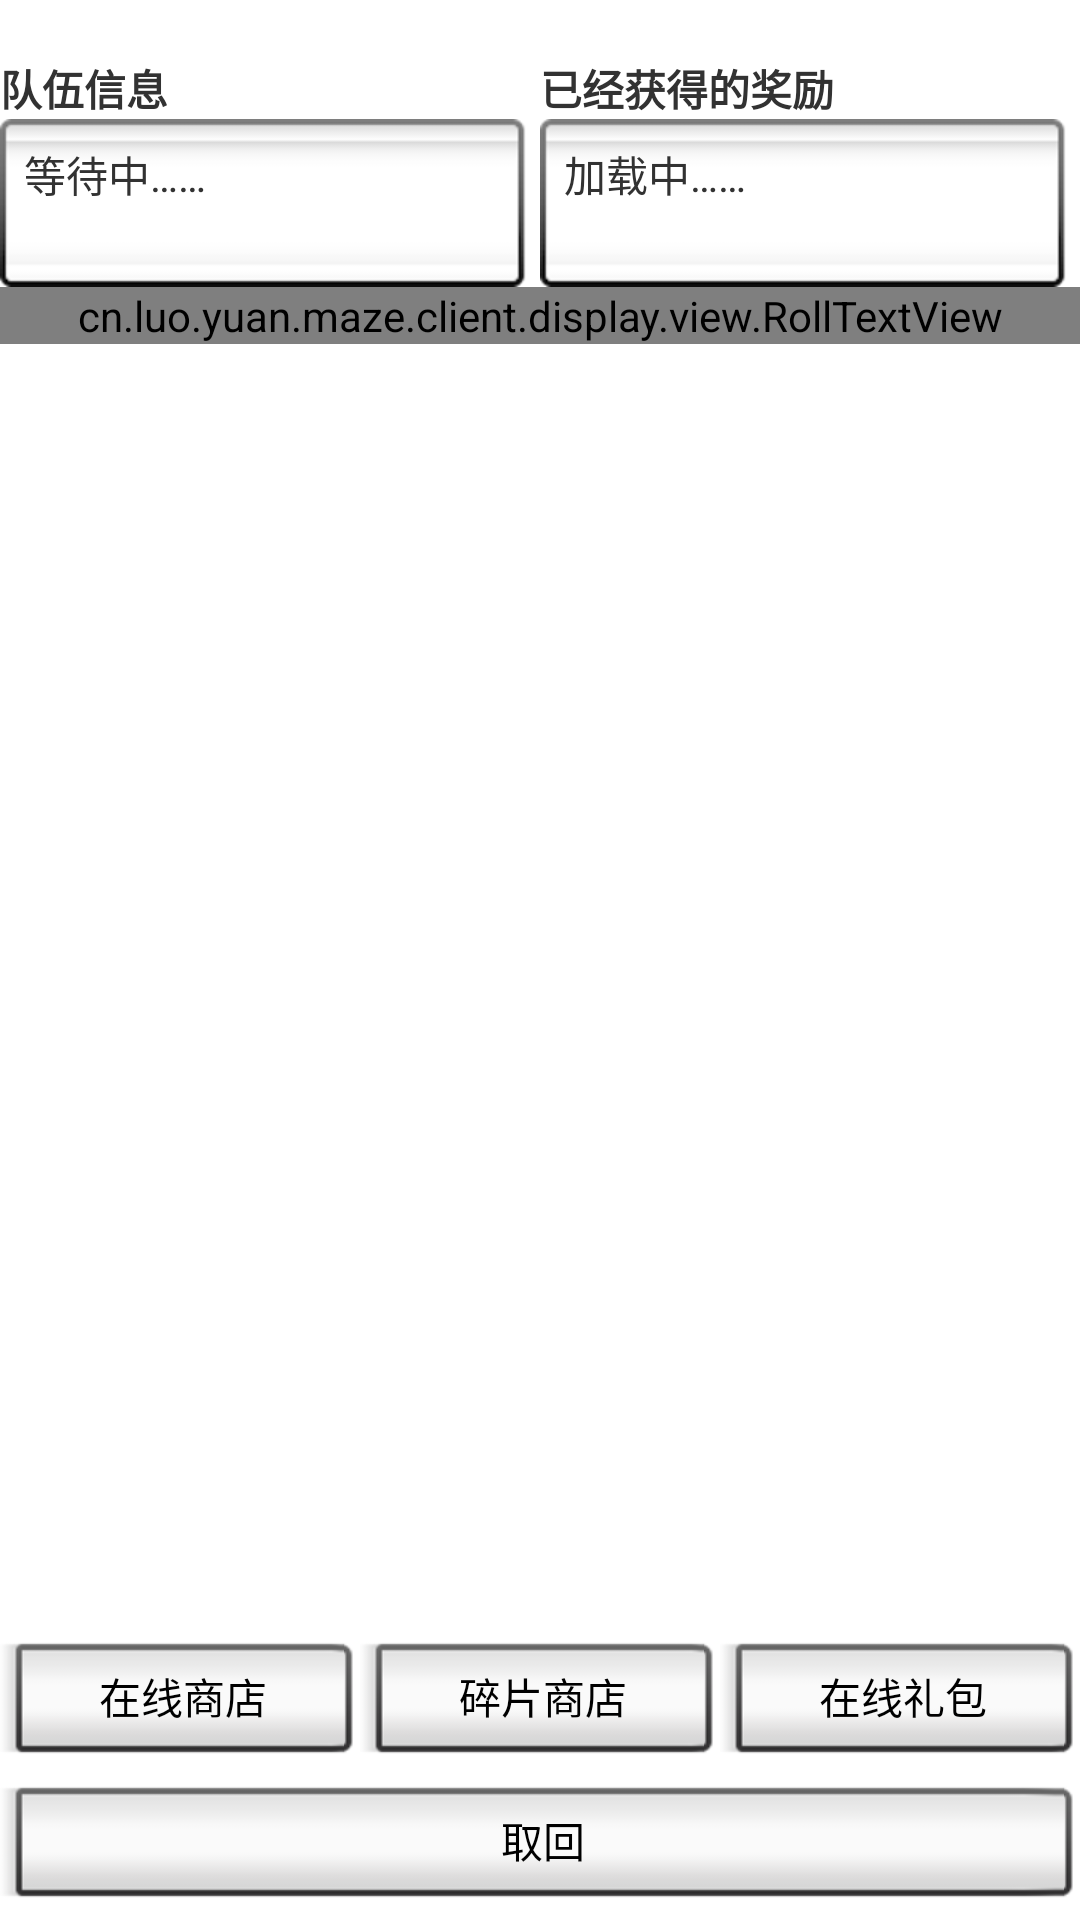

This screen was rendered from an Android layout file. Write that file and the resources it references.
<!-- AndroidManifest.xml: application theme android:Theme.Holo.Light.NoActionBar.Fullscreen -->
<!-- res/layout/online_view.xml -->
<?xml version="1.0" encoding="utf-8"?>
<LinearLayout xmlns:android="http://schemas.android.com/apk/res/android"
              xmlns:tools="http://schemas.android.com/tools"
              android:orientation="vertical"
              android:layout_width="match_parent"
              android:layout_height="match_parent"
              android:id="@+id/online_view_container"
              tools:context=".client.display.activity.OnlineActivity"
        >

    <LinearLayout
            android:layout_weight="1"
            android:orientation="vertical"
            android:layout_width="match_parent"
            android:layout_height="match_parent">

        <TextView
                android:layout_width="match_parent"
                android:layout_height="wrap_content"
                android:id="@+id/online_range"
        />
        <LinearLayout
                android:orientation="vertical"
                android:layout_width="match_parent"
                android:layout_height="wrap_content"
        >

            <LinearLayout
                    android:orientation="horizontal"
                    android:layout_width="match_parent"
                    android:layout_height="wrap_content">
                <LinearLayout
                        android:orientation="vertical"
                        android:layout_width="match_parent"
                        android:layout_height="match_parent" android:layout_weight="1">
                    <TextView
                            android:text="队伍信息"
                            android:layout_width="match_parent"
                            android:layout_height="wrap_content"
                            android:id="@+id/textView"
                            android:textStyle="normal|bold" android:layout_weight="1"/>
                    <TextView
                            android:text="等待中……"
                            android:layout_width="match_parent"
                            android:layout_height="wrap_content"
                            android:id="@+id/group_message"
                            android:background="@android:drawable/spinner_background" android:layout_weight="1"/>
                </LinearLayout>
                <LinearLayout
                        android:orientation="vertical"
                        android:layout_width="match_parent"
                        android:layout_height="match_parent" android:layout_weight="1">
                    <TextView
                            android:text="已经获得的奖励"
                            android:layout_width="match_parent"
                            android:layout_height="wrap_content"
                            android:id="@+id/textView2"
                            android:textStyle="normal|bold" android:layout_weight="1"/>
                    <TextView
                            android:text="加载中……"
                            android:layout_width="match_parent"
                            android:layout_height="wrap_content"
                            android:id="@+id/online_award"
                            android:background="@android:drawable/spinner_background" android:layout_weight="1"/>
                </LinearLayout>
            </LinearLayout>

            <cn.luo.yuan.maze.client.display.view.RollTextView
                    android:layout_width="match_parent"
                    android:layout_height="match_parent"
                    android:id="@+id/online_battle_msg"
                    android:layout_weight="1"
            />

        </LinearLayout>

    </LinearLayout>

    <LinearLayout
            android:orientation="vertical"
            android:layout_width="match_parent"
            android:layout_height="wrap_content">
        <LinearLayout
                android:orientation="horizontal"
                android:layout_width="match_parent"
                android:layout_height="wrap_content">
            <Button
                    android:text="在线商店"
                    android:layout_width="match_parent"
                    android:layout_height="wrap_content"
                    android:id="@+id/online_shop"
                    android:onClick="onClick"
                    style="@android:style/Widget.Button.Inset" android:layout_weight="1"/>
            <Button
                    android:text="碎片商店"
                    android:layout_width="match_parent"
                    android:layout_height="wrap_content"
                    android:id="@+id/debris_shop"
                    android:enabled="true"
                    android:onClick="onClick"
                    style="@android:style/Widget.Button.Inset" android:layout_weight="1"/>
            <Button
                    android:text="在线礼包"
                    android:layout_width="match_parent"
                    android:layout_height="wrap_content"
                    android:id="@+id/online_gifts"
                    android:onClick="onClick"
                    style="@android:style/Widget.Button.Inset" android:layout_weight="1"/>
        </LinearLayout>
        <LinearLayout
                android:orientation="horizontal"
                android:layout_width="match_parent"
                android:layout_height="wrap_content">
            <Button
                    android:text="取回"
                    android:layout_width="match_parent"
                    android:layout_height="wrap_content"
                    android:id="@+id/action_button"
                    android:onClick="onClick"
                    style="@android:style/Widget.Button.Inset" android:layout_weight="1"/>
        </LinearLayout>
    </LinearLayout>
</LinearLayout>
<!-- resources referenced by this layout -->
<resources>

</resources>
